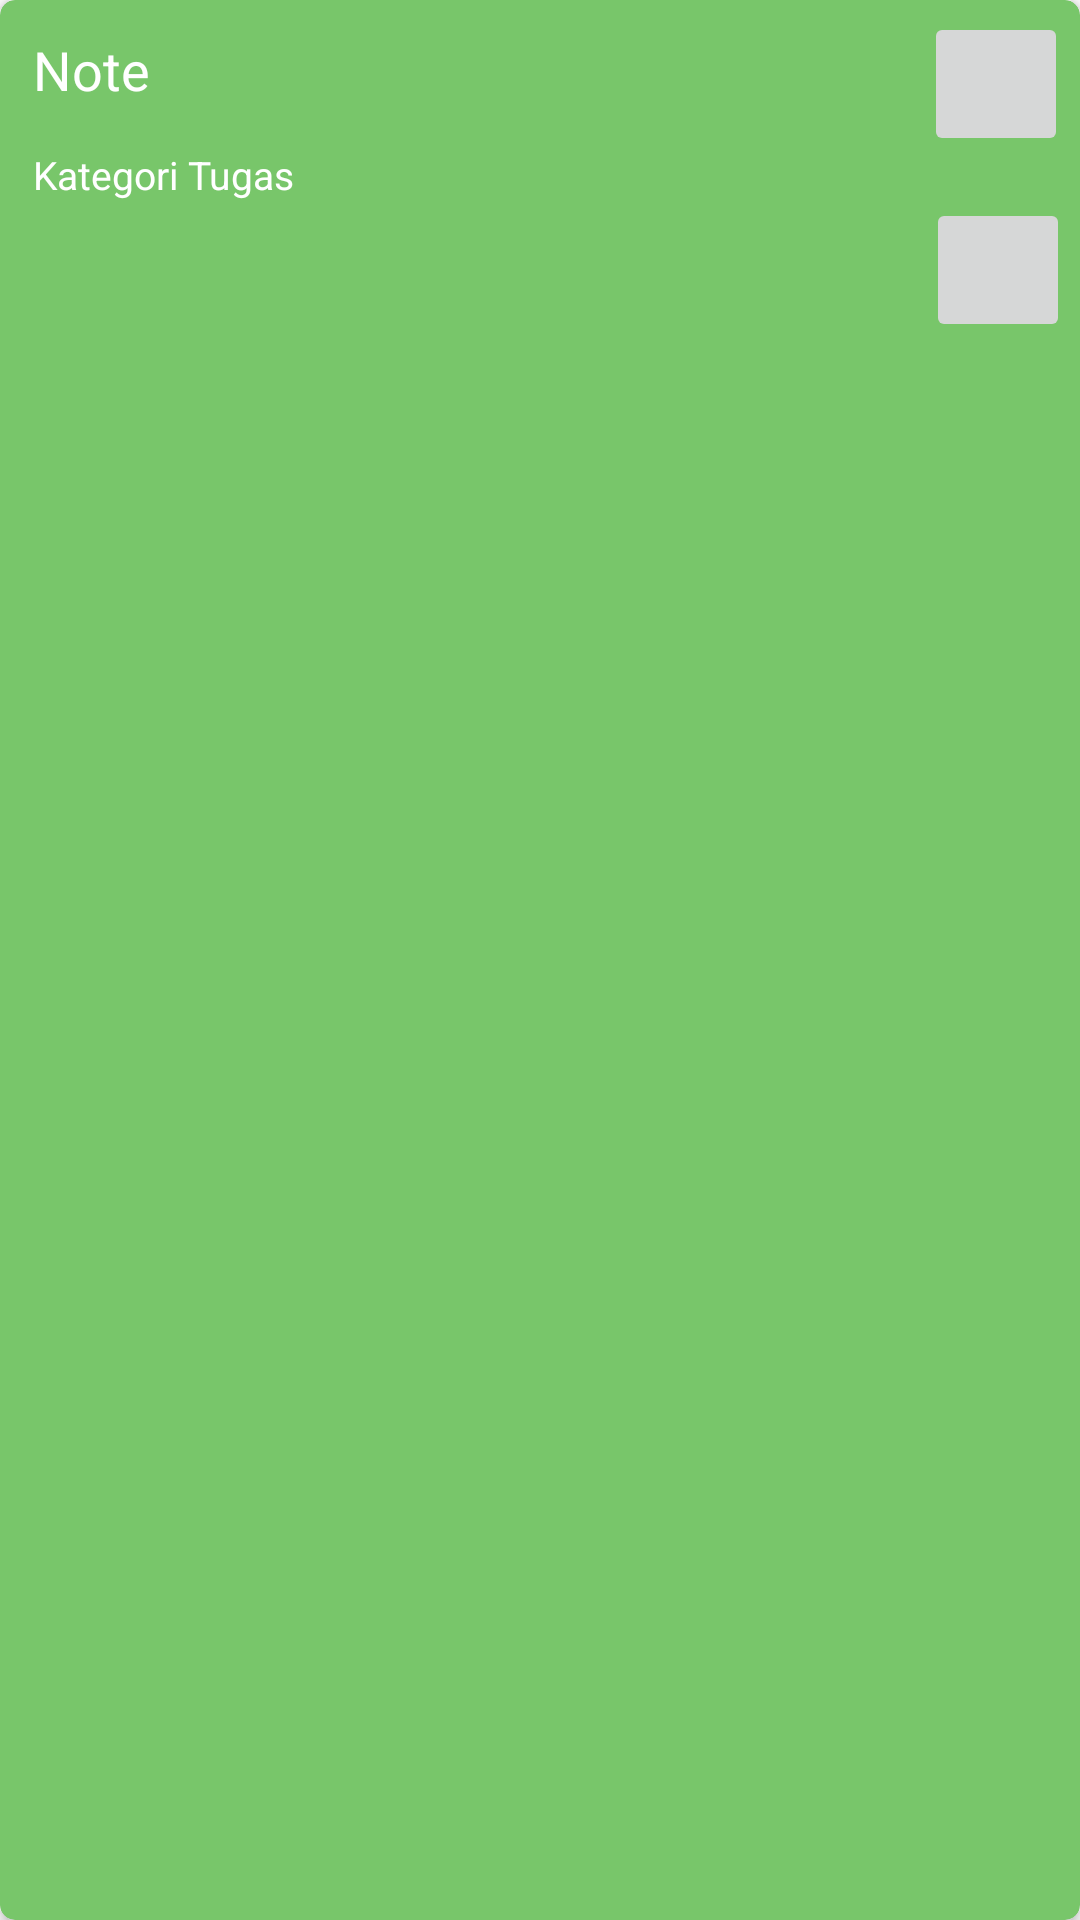

Here is an Android app screen rendered from its layout file. Give the layout XML and the strings, colors and styles it references.
<!-- AndroidManifest.xml: application theme Theme.TuDu -->
<!-- res/layout/tugas_rv_item.xml -->
<?xml version="1.0" encoding="utf-8"?>
<androidx.cardview.widget.CardView
    xmlns:android="http://schemas.android.com/apk/res/android"
    xmlns:app="http://schemas.android.com/apk/res-auto"
    xmlns:tools="http://schemas.android.com/tools"
    android:layout_width="match_parent"
    android:layout_height="wrap_content"
    android:layout_margin="5dp"
    app:cardBackgroundColor="#78C66A"
    app:cardCornerRadius="5dp"
    app:cardElevation="3dp">

    <RelativeLayout
        android:layout_width="match_parent"
        android:layout_height="wrap_content"
        android:layout_margin="4dp">

        
        <TextView
            android:id="@+id/judulTugas"
            android:layout_width="match_parent"
            android:layout_height="wrap_content"
            android:layout_marginStart="3dp"
            android:layout_marginTop="3dp"
            android:layout_marginEnd="3dp"
            android:layout_marginBottom="3dp"
            android:layout_toLeftOf="@id/deleteButton"
            android:padding="4dp"
            android:text="Note"
            android:textColor="@color/white"
            android:textSize="18sp" />

        
        <TextView
            android:id="@+id/kategoriTugas"
            android:layout_width="match_parent"
            android:layout_height="wrap_content"
            android:layout_below="@id/judulTugas"
            android:layout_marginStart="3dp"
            android:layout_marginTop="3dp"
            android:layout_marginEnd="3dp"
            android:layout_marginBottom="3dp"
            android:layout_toLeftOf="@id/deleteButton"
            android:padding="4dp"
            android:text="Kategori Tugas"
            android:textColor="@color/white"
            android:textSize="13sp" />

        
        <ImageButton
            android:id="@+id/deleteButton"
            android:layout_width="48dp"
            android:layout_height="48dp"
            android:layout_alignParentEnd="true"
            android:layout_alignParentRight="true"
            android:layout_marginStart="3dp"
            android:layout_marginEnd="0dp"
            android:layout_marginRight="0dp"
            android:layout_marginBottom="3dp"
            android:adjustViewBounds="true"
            android:padding="3dp"
            android:scaleType="fitCenter"
            android:src="@drawable/delete_icon"
            app:tint="@color/white"
            tools:ignore="SpeakableTextPresentCheck" />

        <ImageButton
            android:id="@+id/doneButton"
            android:layout_width="48dp"
            android:layout_height="48dp"
            android:layout_below="@+id/deleteButton"
            android:layout_alignParentEnd="true"
            android:layout_marginTop="11dp"
            android:layout_marginEnd="-1dp"
            android:adjustViewBounds="true"
            android:scaleType="fitCenter"
            android:src="@drawable/done_icon"
            tools:ignore="SpeakableTextPresentCheck" />

    </RelativeLayout>

</androidx.cardview.widget.CardView>
<!-- resources referenced by this layout -->
<resources>
  <style name="Theme.TuDu" parent="Theme.MaterialComponents.DayNight.DarkActionBar">
          
          <item name="colorPrimary">#FAE533</item>
          <item name="colorPrimaryVariant">#FAE533</item>
          <item name="colorOnPrimary">#B5E1B2</item>
          
          <item name="colorSecondary">@color/teal_200</item>
          <item name="colorSecondaryVariant">@color/teal_700</item>
          <item name="colorOnSecondary">@color/black</item>
          
          <item name="android:statusBarColor" tools:targetApi="l">?attr/colorPrimaryVariant</item>
          
      </style>
  <!-- not gathered from this repository: default colours our renderer supplied (Android Studio template values) -->
  <color name="teal_200">#FF03DAC5</color>
  <color name="teal_700">#FF018786</color>
  <color name="black">#FF000000</color>
  <color name="white">#FFFFFFFF</color>
</resources>
